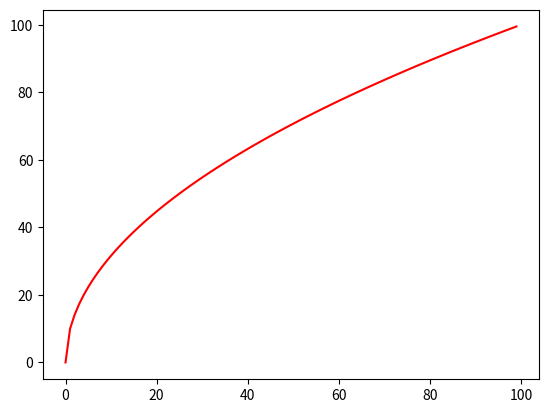

Write Python code to recreate this figure.
import matplotlib.pyplot as plt
import numpy as np
x = np.arange(0, 100) 
plt.plot(x,np.sqrt(x)*10,color = 'r')
plt.show()